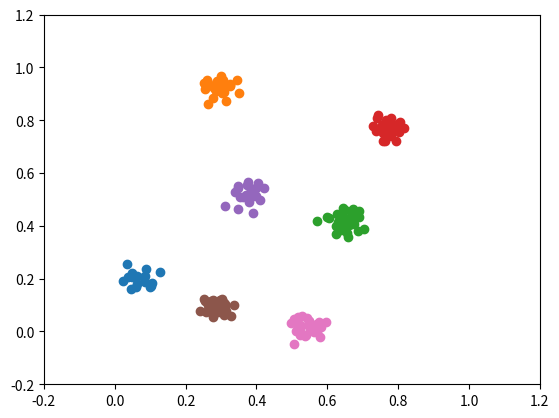

This chart was generated by the following Python code:
# TODO: This code is imported from another project (VT2); it should be cleaned up

from random import Random
import numpy as np
import matplotlib.pyplot as plt

class DataGen2dv02:
    def __init__(self, rand=Random()):
        self.limit_x = (0, 1)
        self.limit_y = (0, 1)
        self.embedding_dimension = 2
        self.add_noise = True
        self.add_noise_to_data_dimensions = False
        self.__rand = rand

    def generate(self, cluster_count=None, records=50, sigma=0.025, cluster_count_min=1, cluster_count_max=10, allow_less_clusters=False):
        rand = self.__rand

        if cluster_count is None:
            cluster_count = rand.randint(cluster_count_min, cluster_count_max)

        if records < cluster_count:
            raise Exception("cluster_count must be <= records. cluster_count={}, records={}".format(cluster_count, records))

        limits = np.asarray([self.limit_x, self.limit_y])
        limits_scale = np.transpose(np.asarray([[self.limit_x[1] - self.limit_x[0], 0], [0,  self.limit_y[1] - self.limit_y[0]]]))
        limits_offset = np.asarray([self.limit_x[0], self.limit_y[0]])

        # Generate some candidates
        def generate_centers(count):
            return np.dot(np.random.rand(count, 2), limits_scale) + limits_offset
        additional_cluster_center_count = cluster_count * 10
        possible_cluster_centers = generate_centers(cluster_count + additional_cluster_center_count)

        # Search now some, but they must have a good distance of at least min_center_dist
        min_center_dist = 0.2
        min_center_dist_squared = min_center_dist * min_center_dist
        cluster_centers = []

        while True:

            # Add cluster centers
            for c_i in range(possible_cluster_centers.shape[0]):
                center = possible_cluster_centers[c_i]
                if len(cluster_centers) > 0:

                    # Test for the minimum distance
                    too_short_distance = any(map(
                        lambda c: np.sum(np.square(center - c)) < min_center_dist_squared,
                        cluster_centers
                    ))
                    if not too_short_distance:
                        cluster_centers.append(center)
                else:
                    cluster_centers.append(center)

                if len(cluster_centers) >= cluster_count:
                    break

            # Is the job done?
            if len(cluster_centers) >= cluster_count:
                break

            # Is it required to search more cluster centers
            if allow_less_clusters:
                break

            # Ok, generate new cluster candidates
            possible_cluster_centers = generate_centers(possible_cluster_centers.shape[0])



        cluster_count = len(cluster_centers)
        cluster_centers = np.asarray(cluster_centers)
        # cluster_centers = np.dot(np.random.rand(cluster_count, 2), limits_scale) + limits_offset

        # Each cluster contains at least one elements, therefore we create a distribution for records - cluster_count
        # entries and then we add to every cluster one element
        data_points_per_cluster = np.random.multinomial(records - cluster_count, [1./cluster_count]*cluster_count)
        data_points_per_cluster += 1

        data = np.zeros((records, 3), dtype=np.float32)
        data[:, 1:] = np.random.normal(size=(records, 2), scale=sigma)
        i = 0
        c = 0
        empty_c = 0
        clusters = []
        for dpc in data_points_per_cluster:

            # Set the cluster index
            data[i:(i+dpc), 0] = c - empty_c

            # Add the offset for the cluster center
            data[i:(i+dpc), 1:] += cluster_centers[c]

            if dpc > 0:
                clusters.append([data[i + n, 1:] for n in range(dpc)])
            else:
                empty_c += 1

            c += 1
            i += dpc

        # # DEBUG:
        # if len(clusters) != 10:
        #     print("DEBUG")
        #     print("len: {}".format(len(clusters)))
        #     print(clusters)

        return clusters


        # data[:, 1:] = np.minimum(1, np.maximum(0, ))

        def points_in_range(limit, points):
            return np.minimum(limit[1], np.maximum(limit[0], points))

        def generate_cluster(center, n_points):
            px = points_in_range(limits[0], np.random.normal(center[0], sigma, n_points))
            py = points_in_range(limits[1], np.random.normal(center[1], sigma, n_points))
            p = np.dstack([px, py])[0]
            # return list(map(lambda i: p[i], range(n_points)))
            return [p[i] for i in range(n_points)]

        clusters = []
        for c in range(cluster_count):
            n_points = data_points_per_cluster[c]
            if n_points == 0:
                continue
            clusters.append(generate_cluster(cluster_centers[c], n_points))
        return clusters

if __name__ == '__main__':
    dg = DataGen2dv02()
    batch = []
    batch_size = 200
    for i in range(batch_size):
        # clusters, mirrored_clusters = dg.generate(records=50, append_mirrored_versions=True)
        clusters = dg.generate(records=200, sigma=0.025)
        batch.append(clusters)
        # batch += mirrored_clusters
        print(i)

    fig, ax = plt.subplots()
    for cluster in batch[0]:
        px = np.asarray(list(map(lambda c: c[0], cluster)))
        py = np.asarray(list(map(lambda c: c[1], cluster)))
        ax.scatter(px, py)
    plt.xlim(-0.2, 1.2)
    plt.ylim(-0.2, 1.2)

    plt.show(block=True)








